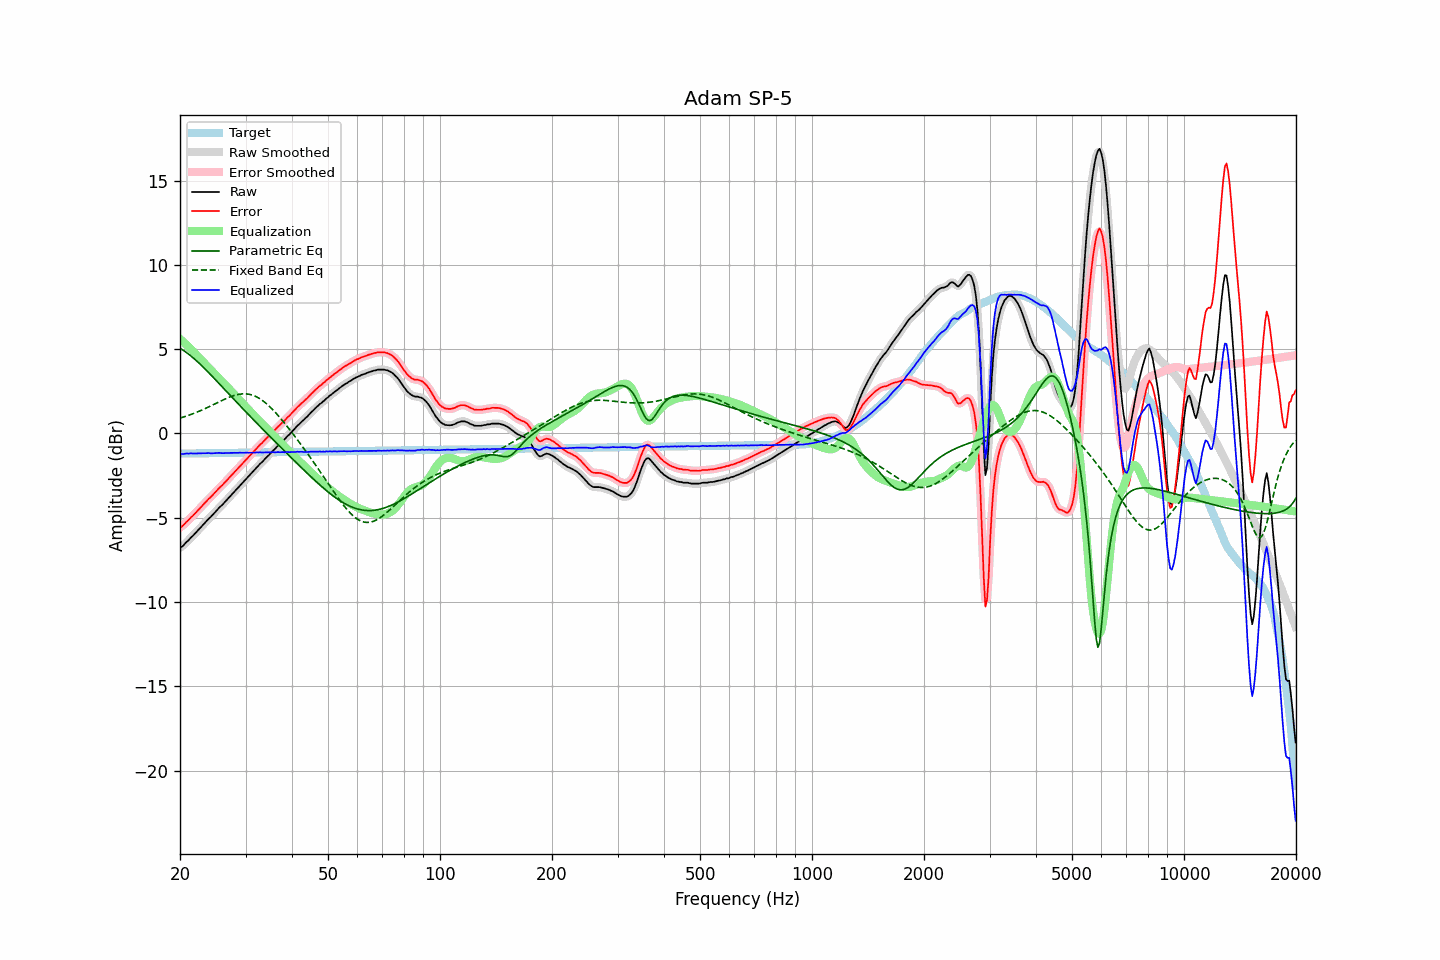

Values plotted in this chart, from the file beside it:
frequency, raw, error, smoothed, error_smoothed, equalization, parametric_eq, fixed_band_eq, equalized_raw, equalized_smoothed, target
20.00, -6.77, -5.57, -6.79, -5.58, 5.60, 5.05, 0.91, -1.17, -1.19, -1.20
20.20, -6.74, -5.54, -6.72, -5.52, 5.52, 4.99, 0.94, -1.22, -1.20, -1.20
20.40, -6.66, -5.46, -6.64, -5.44, 5.43, 4.93, 0.96, -1.23, -1.21, -1.20
20.61, -6.55, -5.35, -6.56, -5.36, 5.35, 4.87, 1.00, -1.21, -1.21, -1.20
20.81, -6.45, -5.25, -6.46, -5.26, 5.26, 4.80, 1.03, -1.19, -1.20, -1.20
21.02, -6.37, -5.17, -6.36, -5.16, 5.17, 4.73, 1.06, -1.20, -1.19, -1.20
21.23, -6.27, -5.07, -6.27, -5.07, 5.08, 4.65, 1.09, -1.19, -1.19, -1.19
21.44, -6.16, -4.97, -6.17, -4.98, 4.98, 4.57, 1.13, -1.18, -1.19, -1.19
21.66, -6.08, -4.89, -6.07, -4.88, 4.88, 4.49, 1.16, -1.20, -1.19, -1.19
21.87, -5.98, -4.79, -5.98, -4.79, 4.78, 4.41, 1.20, -1.19, -1.19, -1.19
22.09, -5.88, -4.69, -5.88, -4.69, 4.68, 4.33, 1.24, -1.19, -1.19, -1.19
22.31, -5.77, -4.58, -5.77, -4.59, 4.58, 4.24, 1.28, -1.18, -1.19, -1.19
22.54, -5.67, -4.48, -5.67, -4.48, 4.48, 4.15, 1.32, -1.19, -1.19, -1.19
22.76, -5.57, -4.38, -5.57, -4.38, 4.38, 4.06, 1.36, -1.19, -1.18, -1.18
22.99, -5.46, -4.28, -5.46, -4.28, 4.28, 3.97, 1.40, -1.18, -1.18, -1.18
23.22, -5.36, -4.18, -5.36, -4.18, 4.18, 3.88, 1.44, -1.18, -1.18, -1.18
23.45, -5.26, -4.08, -5.25, -4.07, 4.08, 3.78, 1.49, -1.18, -1.17, -1.18
23.69, -5.15, -3.97, -5.15, -3.97, 3.98, 3.68, 1.53, -1.17, -1.17, -1.18
23.92, -5.05, -3.87, -5.06, -3.88, 3.88, 3.59, 1.58, -1.17, -1.18, -1.18
24.16, -4.97, -3.79, -4.96, -3.78, 3.78, 3.49, 1.62, -1.19, -1.18, -1.18
24.40, -4.87, -3.69, -4.86, -3.69, 3.68, 3.39, 1.67, -1.19, -1.18, -1.17
24.65, -4.76, -3.59, -4.76, -3.59, 3.58, 3.29, 1.71, -1.18, -1.18, -1.17
24.89, -4.66, -3.49, -4.66, -3.49, 3.49, 3.19, 1.76, -1.17, -1.17, -1.17
25.14, -4.56, -3.39, -4.55, -3.38, 3.39, 3.09, 1.81, -1.17, -1.16, -1.17
25.39, -4.45, -3.28, -4.45, -3.28, 3.29, 2.99, 1.85, -1.16, -1.16, -1.17
25.65, -4.35, -3.18, -4.36, -3.19, 3.19, 2.89, 1.90, -1.16, -1.16, -1.17
25.91, -4.27, -3.10, -4.26, -3.09, 3.09, 2.79, 1.95, -1.18, -1.17, -1.17
26.16, -4.17, -3.00, -4.17, -3.00, 2.99, 2.68, 1.99, -1.17, -1.17, -1.17
26.43, -4.06, -2.90, -4.07, -2.90, 2.90, 2.58, 2.04, -1.17, -1.17, -1.16
26.69, -3.96, -2.80, -3.96, -2.80, 2.80, 2.48, 2.08, -1.16, -1.16, -1.16
26.96, -3.86, -2.70, -3.86, -2.70, 2.70, 2.38, 2.12, -1.16, -1.16, -1.16
27.23, -3.75, -2.59, -3.75, -2.59, 2.59, 2.28, 2.16, -1.16, -1.16, -1.16
27.50, -3.65, -2.49, -3.65, -2.49, 2.49, 2.18, 2.19, -1.16, -1.16, -1.16
27.77, -3.55, -2.39, -3.54, -2.39, 2.39, 2.07, 2.23, -1.16, -1.15, -1.16
28.05, -3.44, -2.28, -3.44, -2.29, 2.29, 1.97, 2.26, -1.15, -1.16, -1.16
28.33, -3.34, -2.18, -3.34, -2.18, 2.18, 1.87, 2.28, -1.15, -1.15, -1.15
28.62, -3.24, -2.09, -3.24, -2.08, 2.08, 1.77, 2.30, -1.16, -1.15, -1.15
28.90, -3.13, -1.98, -3.13, -1.98, 1.98, 1.67, 2.32, -1.15, -1.15, -1.15
29.19, -3.03, -1.88, -3.03, -1.88, 1.88, 1.57, 2.33, -1.15, -1.15, -1.15
29.48, -2.93, -1.78, -2.93, -1.78, 1.78, 1.47, 2.34, -1.15, -1.15, -1.15
29.78, -2.83, -1.68, -2.83, -1.68, 1.68, 1.37, 2.35, -1.15, -1.15, -1.15
30.08, -2.72, -1.58, -2.72, -1.58, 1.58, 1.27, 2.34, -1.14, -1.15, -1.15
30.38, -2.62, -1.48, -2.62, -1.48, 1.48, 1.17, 2.33, -1.15, -1.15, -1.14
30.68, -2.52, -1.38, -2.52, -1.37, 1.37, 1.07, 2.32, -1.15, -1.14, -1.14
30.99, -2.41, -1.27, -2.41, -1.27, 1.27, 0.98, 2.30, -1.14, -1.14, -1.14
31.30, -2.31, -1.17, -2.31, -1.17, 1.17, 0.88, 2.27, -1.14, -1.14, -1.14
31.61, -2.21, -1.07, -2.21, -1.07, 1.07, 0.78, 2.24, -1.14, -1.14, -1.14
31.93, -2.10, -0.96, -2.10, -0.97, 0.97, 0.68, 2.20, -1.14, -1.14, -1.14
32.24, -2.00, -0.86, -2.00, -0.86, 0.86, 0.58, 2.15, -1.13, -1.13, -1.14
32.57, -1.90, -0.77, -1.90, -0.76, 0.77, 0.49, 2.10, -1.13, -1.13, -1.13
32.89, -1.79, -0.66, -1.80, -0.67, 0.67, 0.39, 2.04, -1.12, -1.13, -1.13
33.22, -1.71, -0.58, -1.70, -0.57, 0.57, 0.29, 1.97, -1.14, -1.13, -1.13
33.55, -1.61, -0.48, -1.60, -0.47, 0.47, 0.20, 1.90, -1.13, -1.13, -1.13
33.89, -1.51, -0.38, -1.51, -0.38, 0.38, 0.10, 1.83, -1.13, -1.13, -1.13
34.23, -1.40, -0.27, -1.41, -0.28, 0.28, 0.00, 1.74, -1.12, -1.13, -1.13
34.57, -1.32, -0.19, -1.31, -0.19, 0.19, -0.09, 1.66, -1.13, -1.13, -1.13
34.92, -1.22, -0.10, -1.22, -0.09, 0.09, -0.19, 1.57, -1.13, -1.13, -1.13
35.27, -1.12, 0.00, -1.12, 0.00, -0.01, -0.28, 1.47, -1.13, -1.13, -1.12
35.62, -1.01, 0.11, -1.02, 0.10, -0.10, -0.38, 1.38, -1.11, -1.12, -1.12
35.97, -0.93, 0.19, -0.92, 0.20, -0.20, -0.48, 1.28, -1.13, -1.12, -1.12
... 635 more rows
